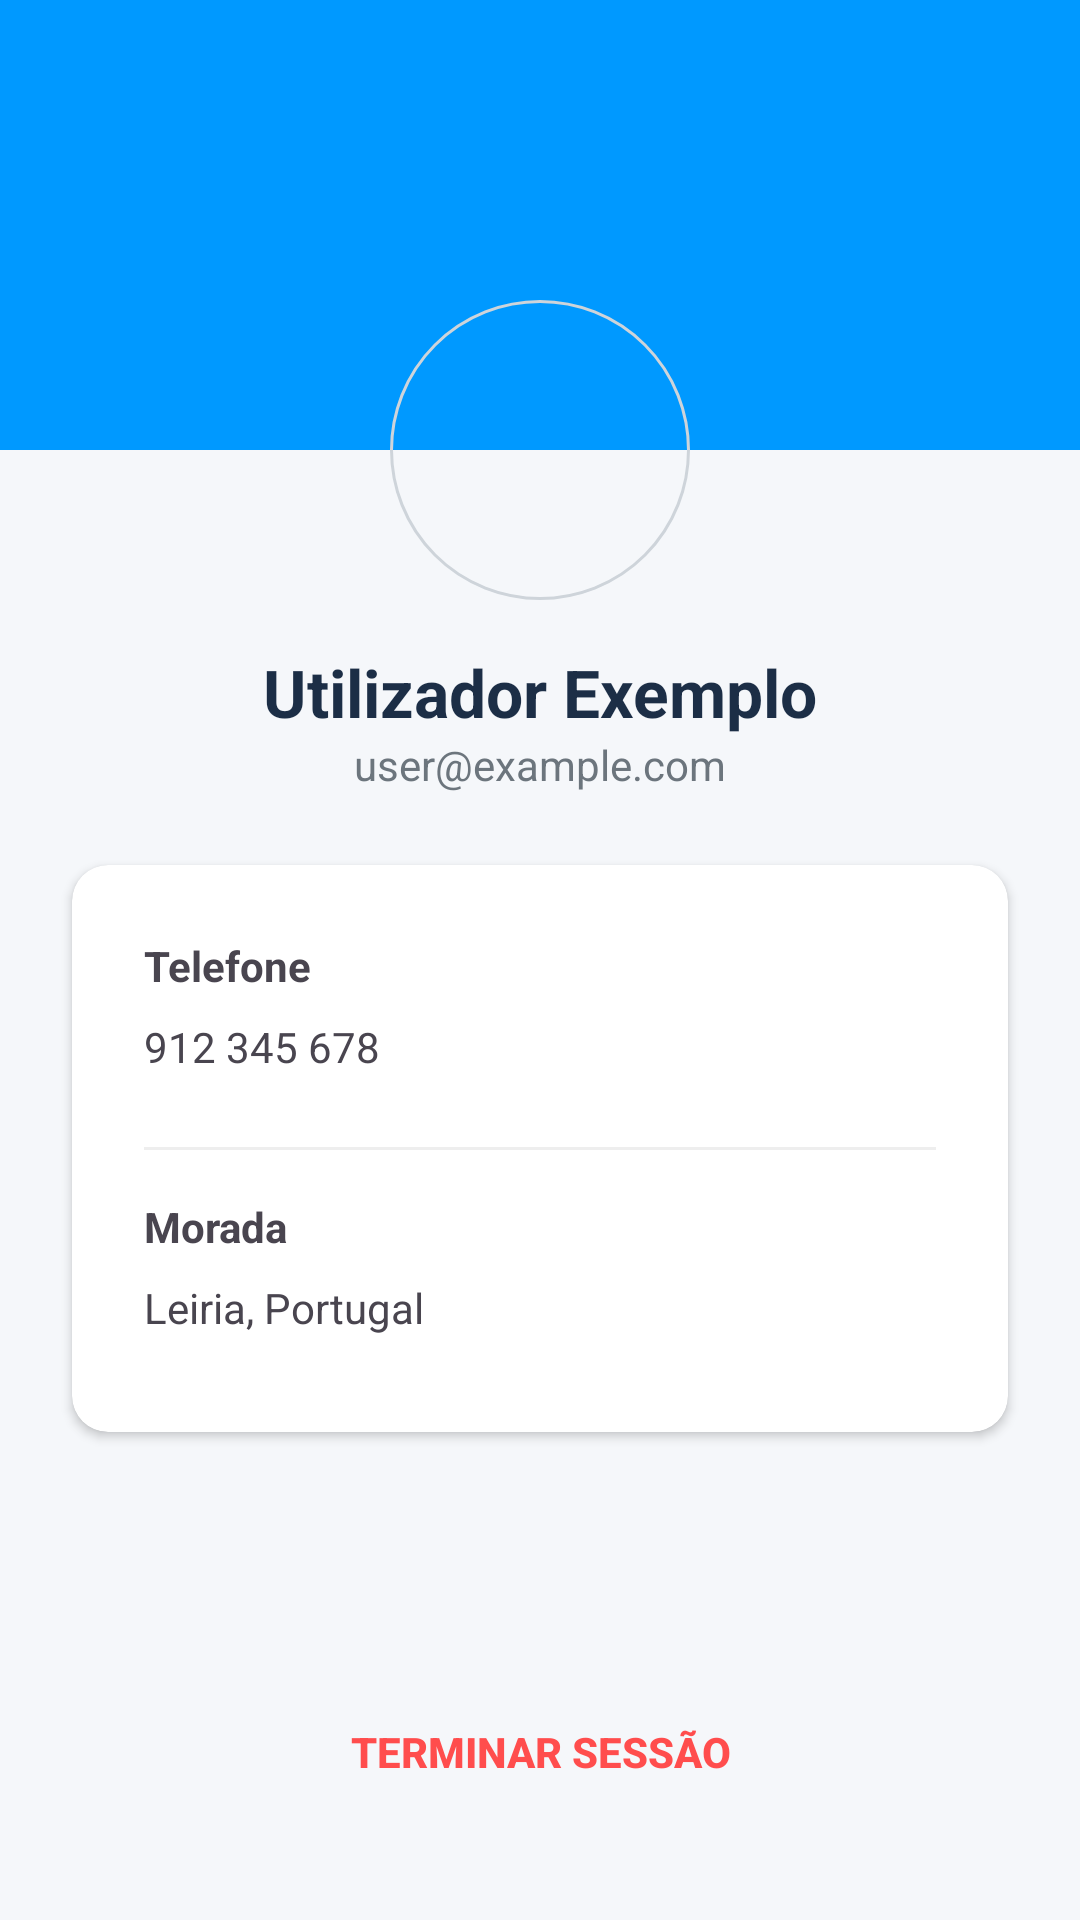

Android layout source for this screen:
<!-- AndroidManifest.xml: application theme Theme.Tripplanandroid -->
<!-- res/layout/activity_perfil.xml -->
<?xml version="1.0" encoding="utf-8"?>
<androidx.constraintlayout.widget.ConstraintLayout
    xmlns:android="http://schemas.android.com/apk/res/android"
    xmlns:app="http://schemas.android.com/apk/res-auto"
    android:layout_width="match_parent"
    android:layout_height="match_parent"
    android:background="@color/background_gray">

    <View
        android:id="@+id/headerBg"
        android:layout_width="match_parent"
        android:layout_height="150dp"
        android:background="@color/primary_blue"
        app:layout_constraintTop_toTopOf="parent"/>

    <ImageView
        android:id="@+id/imgAvatar"
        android:layout_width="100dp"
        android:layout_height="100dp"
        android:src="@drawable/ic_person"
        android:background="@drawable/bg_botao_circulo"
        android:padding="20dp"
        android:elevation="4dp"
        app:layout_constraintStart_toStartOf="parent"
        app:layout_constraintEnd_toEndOf="parent"
        app:layout_constraintTop_toBottomOf="@id/headerBg"
        app:layout_constraintBottom_toBottomOf="@id/headerBg"/>

    <TextView
        android:id="@+id/tvNomePerfil"
        android:layout_width="wrap_content"
        android:layout_height="wrap_content"
        android:text="Utilizador Exemplo"
        android:textSize="22sp"
        android:textStyle="bold"
        android:textColor="@color/text_title"
        android:layout_marginTop="16dp"
        app:layout_constraintTop_toBottomOf="@id/imgAvatar"
        app:layout_constraintStart_toStartOf="parent"
        app:layout_constraintEnd_toEndOf="parent"/>

    <TextView
        android:id="@+id/tvEmailPerfil"
        android:layout_width="wrap_content"
        android:layout_height="wrap_content"
        android:text="user@example.com"
        android:textColor="@color/text_body"
        app:layout_constraintTop_toBottomOf="@id/tvNomePerfil"
        app:layout_constraintStart_toStartOf="parent"
        app:layout_constraintEnd_toEndOf="parent"/>

    <androidx.cardview.widget.CardView
        android:layout_width="match_parent"
        android:layout_height="wrap_content"
        android:layout_margin="24dp"
        app:cardCornerRadius="12dp"
        app:cardElevation="2dp"
        app:layout_constraintTop_toBottomOf="@id/tvEmailPerfil">

        <LinearLayout
            android:layout_width="match_parent"
            android:layout_height="wrap_content"
            android:orientation="vertical"
            android:padding="24dp">

            <TextView
                android:layout_width="wrap_content"
                android:layout_height="wrap_content"
                android:text="Telefone"
                android:textStyle="bold"/>
            <TextView
                android:id="@+id/tvTelefonePerfil"
                android:layout_width="match_parent"
                android:layout_height="wrap_content"
                android:text="912 345 678"
                android:paddingVertical="8dp"
                android:layout_marginBottom="16dp"/>

            <View android:layout_width="match_parent" android:layout_height="1dp" android:background="#EEE"/>

            <TextView
                android:layout_width="wrap_content"
                android:layout_height="wrap_content"
                android:text="Morada"
                android:textStyle="bold"
                android:layout_marginTop="16dp"/>
            <TextView
                android:id="@+id/tvMoradaPerfil"
                android:layout_width="match_parent"
                android:layout_height="wrap_content"
                android:text="Leiria, Portugal"
                android:paddingVertical="8dp"/>
        </LinearLayout>
    </androidx.cardview.widget.CardView>

    <androidx.appcompat.widget.AppCompatButton
        android:id="@+id/btnLogout"
        android:layout_width="wrap_content"
        android:layout_height="wrap_content"
        android:text="TERMINAR SESSÃO"
        android:textColor="@color/danger_red"
        android:background="@android:color/transparent"
        android:textStyle="bold"
        android:layout_marginBottom="32dp"
        app:layout_constraintBottom_toBottomOf="parent"
        app:layout_constraintStart_toStartOf="parent"
        app:layout_constraintEnd_toEndOf="parent"/>

</androidx.constraintlayout.widget.ConstraintLayout>
<!-- resources referenced by this layout -->
<resources>
  <color name="background_gray">#F5F7FA</color>
  <color name="danger_red">#FF4D4D</color>
  <color name="primary_blue">#0099FF</color>
  <color name="text_body">#6C757D</color>
  <color name="text_title">#1C2E46</color>
  <!-- drawable bg_botao_circulo (drawable) -->
  <?xml version="1.0" encoding="utf-8"?>
  <shape xmlns:android="http://schemas.android.com/apk/res/android" android:shape="oval">
      <stroke android:width="1dp" android:color="#ced4da" />
      <solid android:color="@android:color/transparent" />
  </shape>
  <style name="Theme.Tripplanandroid" parent="Base.Theme.Tripplanandroid" />
  <style name="Base.Theme.Tripplanandroid" parent="Theme.Material3.DayNight.NoActionBar">
          
          
      </style>
</resources>
